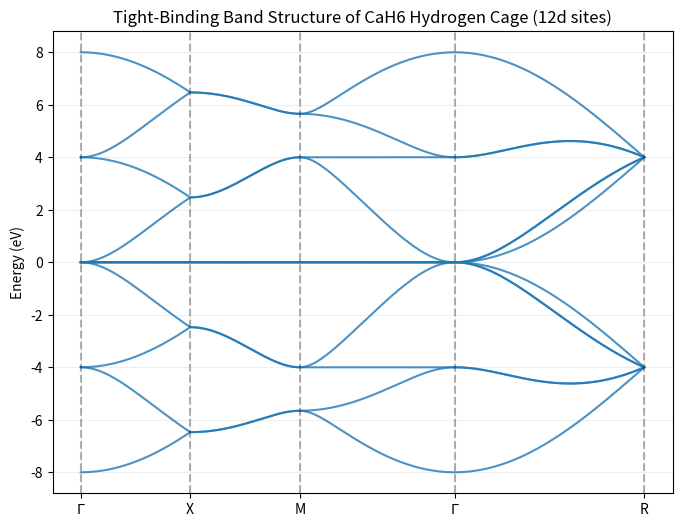

Python code for this plot:
import numpy as np
import matplotlib.pyplot as plt

def get_neighbors(atoms, lattice_vectors, cutoff):
    """
    找出所有在 cutoff 距离内的邻居，并返回 (atom_i, atom_j, R_vector, distance)
    """
    n_atoms = len(atoms)
    neighbors = []
    # 搜索邻居单元格 (简单立方扩展)
    for dx in [-1, 0, 1]:
        for dy in [-1, 0, 1]:
            for dz in [-1, 0, 1]:
                R = dx * lattice_vectors[0] + dy * lattice_vectors[1] + dz * lattice_vectors[2]
                for i in range(n_atoms):
                    for j in range(n_atoms):
                        # 避免同一原子在 R=0 时自比较
                        if dx == 0 and dy == 0 and dz == 0 and i == j:
                            continue
                        
                        pos_i = atoms[i]
                        pos_j = atoms[j] + R
                        dist = np.linalg.norm(pos_i - pos_j)
                        
                        if dist < cutoff:
                            neighbors.append((i, j, np.array([dx, dy, dz]), dist))
    return neighbors

def construct_hamiltonian(k, n_atoms, neighbors, t1, e0=0):
    """
    构造紧束缚哈密顿矩阵 H(k)
    """
    H = np.zeros((n_atoms, n_atoms), dtype=complex)
    np.fill_diagonal(H, e0)
    
    for i, j, R_idx, dist in neighbors:
        # 相位因子 e^(i k . R_real)
        # 注意：这里的 R_idx 是单元格索引 [nx, ny, nz]
        # 实际位移是 R_real = nx*a1 + ny*a2 + nz*a3
        # 我们假设 lattice 是简单的立方 a * I
        phase = np.exp(1j * 2 * np.pi * np.dot(k, R_idx))
        H[i, j] += t1 * phase
        
    return H

def main():
    # 晶格常数
    a = 3.501
    lattice_vectors = np.eye(3) * a
    
    # 12d 轨道在 conventional cell 中的分数坐标 (基于 VASP 文件识别出的 12 个 H 原子)
    # 我们只取 lines 3-14
    h_atoms_frac = np.array([
        [0.25, 0.00, 0.50],
        [0.25, 0.50, 0.00],
        [0.50, 0.25, 0.00],
        [0.00, 0.25, 0.50],
        [0.50, 0.00, 0.75],
        [0.00, 0.50, 0.75],
        [0.75, 0.50, 0.00],
        [0.75, 0.00, 0.50],
        [0.00, 0.75, 0.50],
        [0.50, 0.75, 0.00],
        [0.00, 0.50, 0.25],
        [0.50, 0.00, 0.25]
    ])
    
    h_atoms_cart = h_atoms_frac * a
    n_atoms = len(h_atoms_cart)
    
    # 寻找最近邻
    # d_nn = a * sqrt(2)/4 = 1.2377
    cutoff = 1.3
    neighbors = get_neighbors(h_atoms_cart, lattice_vectors, cutoff)
    
    print(f"找到 {len(neighbors)} 条跳跃路径 (含跨胞)。")
    # 检查配位数
    coordination = [0] * n_atoms
    for i, j, R, d in neighbors:
        coordination[i] += 1
    print(f"每个原子的配位数: {coordination}")

    # 紧束缚参数 (根据 H-H 距离估算，或取典型值 -2.0 eV)
    t1 = -2.0 
    e0 = 0.0
    
    # 定义高对称路径 G-X-M-G-R
    # 坐标以 2pi/a 为单位
    points = {
        'G': [0, 0, 0],
        'X': [0.5, 0, 0],
        'M': [0.5, 0.5, 0],
        'R': [0.5, 0.5, 0.5]
    }
    path_segments = [('G', 'X'), ('X', 'M'), ('M', 'G'), ('G', 'R')]
    n_k = 100
    
    k_list = []
    x_ticks = [0]
    current_x = 0
    
    for start_node, end_node in path_segments:
        start = np.array(points[start_node])
        end = np.array(points[end_node])
        for i in range(n_k):
            frac = i / n_k
            k = start + (end - start) * frac
            k_list.append(k)
        current_x += np.linalg.norm(end - start)
        x_ticks.append(current_x)
    k_list.append(np.array(points[path_segments[-1][1]]))
    
    all_energies = []
    for k in k_list:
        H = construct_hamiltonian(k, n_atoms, neighbors, t1, e0)
        eigenvalues = np.linalg.eigvalsh(H)
        all_energies.append(eigenvalues)
        
    all_energies = np.array(all_energies)
    
    # 绘图
    plt.figure(figsize=(8, 6))
    for i in range(n_atoms):
        plt.plot(all_energies[:, i], color='b', lw=1.5)
    
    # 设置刻度
    k_dist = [0]
    curr = 0
    for i in range(len(k_list)-1):
        curr += np.linalg.norm(k_list[i+1] - k_list[i])
        k_dist.append(curr)
    
    plt.clf() # 重新画以使用正确的 x 轴距离
    for i in range(n_atoms):
        plt.plot(k_dist, all_energies[:, i], color='tab:blue', alpha=0.8)
    
    tick_pos = [0]
    curr = 0
    for start_node, end_node in path_segments:
        curr += np.linalg.norm(np.array(points[end_node]) - np.array(points[start_node]))
        tick_pos.append(curr)
        
    plt.xticks(tick_pos, ['$\Gamma$', 'X', 'M', '$\Gamma$', 'R'])
    for pos in tick_pos:
        plt.axvline(pos, color='k', ls='--', alpha=0.3)
    
    plt.ylabel('Energy (eV)')
    plt.title('Tight-Binding Band Structure of CaH6 Hydrogen Cage (12d sites)')
    plt.grid(True, alpha=0.2)
    # 能带图已保存
    plt.savefig('CaH6_H_cage_TB_bands.png')
    print("能带图已保存至 CaH6_H_cage_TB_bands.png")

    # Gamma 点成键分析
    H_gamma = construct_hamiltonian(np.array([0,0,0]), n_atoms, neighbors, t1, e0)
    evals, evecs = np.linalg.eigh(H_gamma)
    print("\nGamma 点能级与成键性质 (t1 = -2.0 eV):")
    for i in range(n_atoms):
        char = "成键 (Bonding)" if evals[i] < e0 else "反键 (Anti-bonding)"
        print(f"  能级 {i+1}: {evals[i]:.4f} eV - {char}")

if __name__ == "__main__":
    main()
